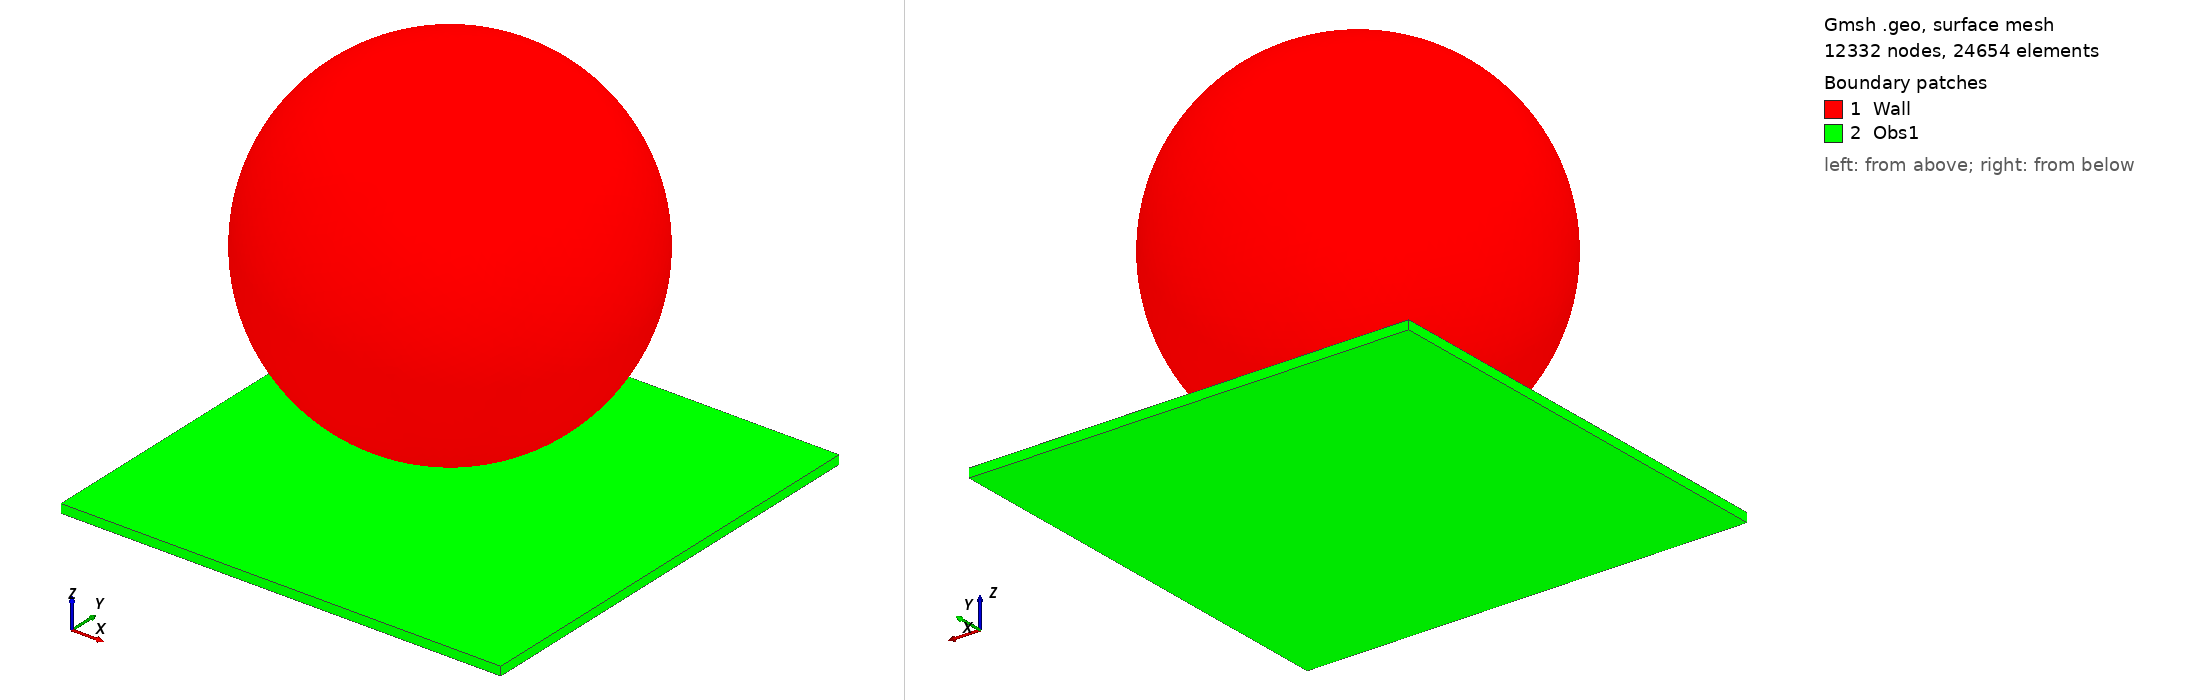

Gmsh geometry script, surface-meshed: 12332 nodes, 24654 surface elements. Boundary patches (legend numbers): 1 Wall, 2 Obs1. Left view from above one corner, right view from below the opposite corner. Legend entries are the model's physical surfaces. The drawing asked Gmsh for element sizes between 1% and 20% of the model's largest extent; the script's own settings can give other sizes.

=== ball-3d.geo (drawn) ===
SetFactory("OpenCASCADE");

h = 1;

Sphere(1) = {0, 0, 24, 20};

Point(100) = {0, 0, 24, h};

Point{100} In Volume{1};

Physical Point("CM")={100};
Physical Surface("Wall") = {1};
Physical Volume("Caoutchouc") = {1};

hwall = 1;

Box(2) = {-25, -25, -1, 50, 50, 1};

Physical Surface("Obs1") = {2,3,4,5,6,7};
Physical Volume("obstacle") = {2};

Characteristic Length { PointsOf{ Volume{1}; } } = h;
Characteristic Length { PointsOf{ Volume{2}; } } = hwall;
Mesh.CharacteristicLengthMin = h;
Mesh.CharacteristicLengthMax = h;
